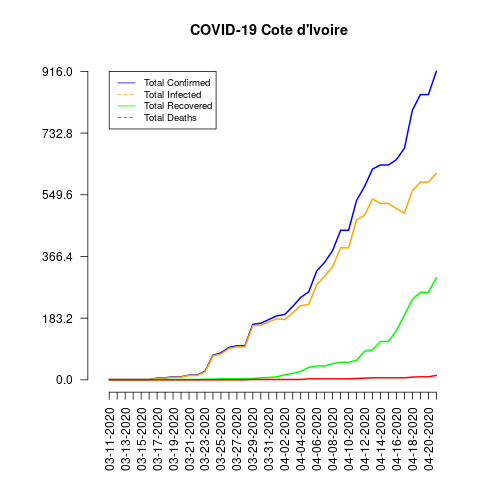

Data behind this chart, as committed beside it:
date, total_confirmed, total_deaths, total_recovered, total_infected, mortality_rate, recovery_rate, daily_growth_rate
03-11-2020, 1, 0, 0, 1, 0.0, 0.0, 0
03-12-2020, 1, 0, 0, 1, 0.0, 0.0, 0.0
03-13-2020, 1, 0, 0, 1, 0.0, 0.0, 0.0
03-14-2020, 1, 0, 0, 1, 0.0, 0.0, 0.0
03-15-2020, 1, 0, 0, 1, 0.0, 0.0, 0.0
03-16-2020, 1, 0, 0, 1, 0.0, 0.0, 0.0
03-17-2020, 5, 0, 1, 4, 0.0, 20.0, 4.0
03-18-2020, 6, 0, 1, 5, 0.0, 16.67, 0.2
03-19-2020, 9, 0, 1, 8, 0.0, 11.11, 0.5
03-20-2020, 9, 0, 1, 8, 0.0, 11.11, 0.0
03-21-2020, 14, 0, 1, 13, 0.0, 7.14, 0.5556
03-22-2020, 14, 0, 1, 13, 0.0, 7.14, 0.0
03-23-2020, 25, 0, 2, 23, 0.0, 8.0, 0.7857
03-24-2020, 73, 0, 2, 71, 0.0, 2.74, 1.92
03-25-2020, 80, 0, 3, 77, 0.0, 3.75, 0.09589
03-26-2020, 96, 0, 3, 93, 0.0, 3.13, 0.2
03-27-2020, 101, 0, 3, 98, 0.0, 2.97, 0.05208
03-28-2020, 101, 0, 3, 98, 0.0, 2.97, 0.0
03-29-2020, 165, 1, 4, 161, 0.61, 2.42, 0.6337
03-30-2020, 168, 1, 6, 162, 0.6, 3.57, 0.01818
03-31-2020, 179, 1, 7, 172, 0.56, 3.91, 0.06548
04-01-2020, 190, 1, 9, 181, 0.53, 4.74, 0.06145
04-02-2020, 194, 1, 15, 179, 0.52, 7.73, 0.02105
04-03-2020, 218, 1, 19, 199, 0.46, 8.72, 0.1237
04-04-2020, 245, 1, 25, 220, 0.41, 10.2, 0.1239
04-05-2020, 261, 3, 37, 224, 1.15, 14.18, 0.06531
04-06-2020, 323, 3, 41, 282, 0.93, 12.69, 0.2375
04-07-2020, 349, 3, 41, 308, 0.86, 11.75, 0.0805
04-08-2020, 384, 3, 48, 336, 0.78, 12.5, 0.1003
04-09-2020, 444, 3, 52, 392, 0.68, 11.71, 0.1562
04-10-2020, 444, 3, 52, 392, 0.68, 11.71, 0.0
04-11-2020, 533, 4, 58, 475, 0.75, 10.88, 0.2005
04-12-2020, 574, 5, 85, 489, 0.87, 14.81, 0.07692
04-13-2020, 626, 6, 89, 537, 0.96, 14.22, 0.09059
04-14-2020, 638, 6, 114, 524, 0.94, 17.87, 0.01917
04-15-2020, 638, 6, 114, 524, 0.94, 17.87, 0.0
04-16-2020, 654, 6, 146, 508, 0.92, 22.32, 0.02508
04-17-2020, 688, 6, 193, 495, 0.87, 28.05, 0.05199
04-18-2020, 801, 8, 239, 562, 1.0, 29.84, 0.1642
04-19-2020, 847, 9, 260, 587, 1.06, 30.7, 0.05743
04-20-2020, 847, 9, 260, 587, 1.06, 30.7, 0.0
04-21-2020, 916, 13, 303, 613, 1.42, 33.08, 0.08146
